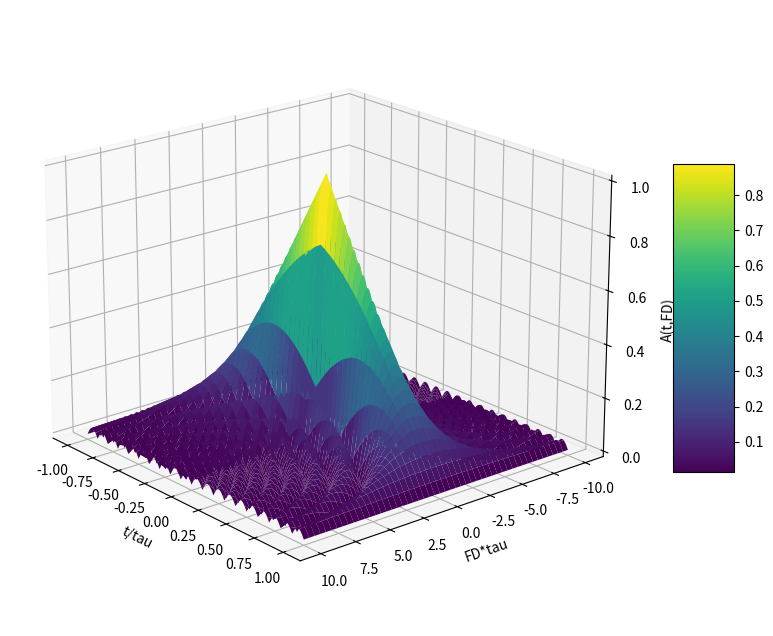
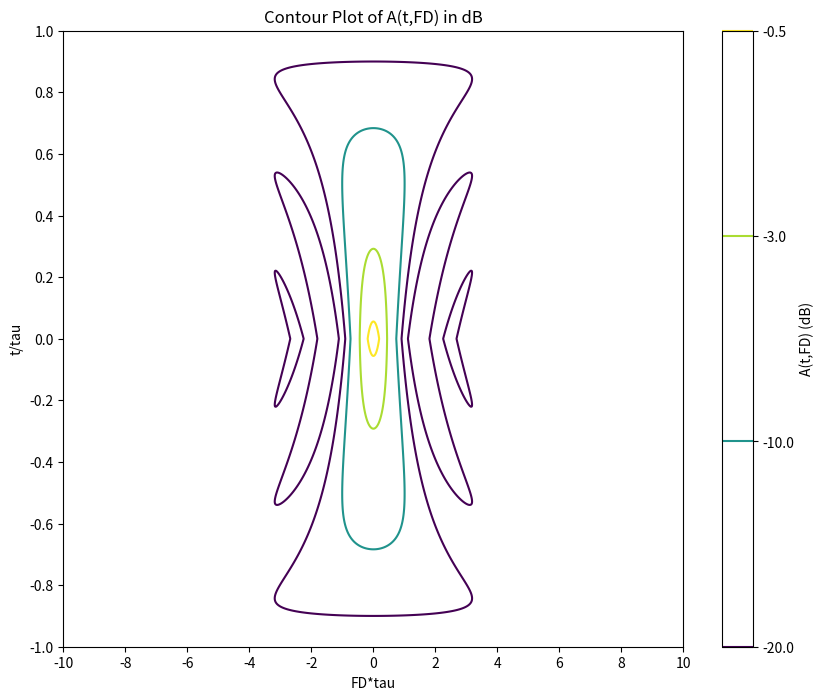
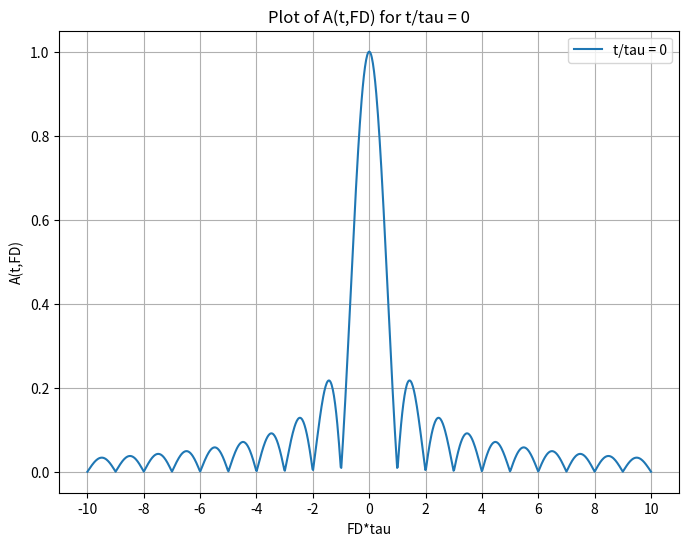
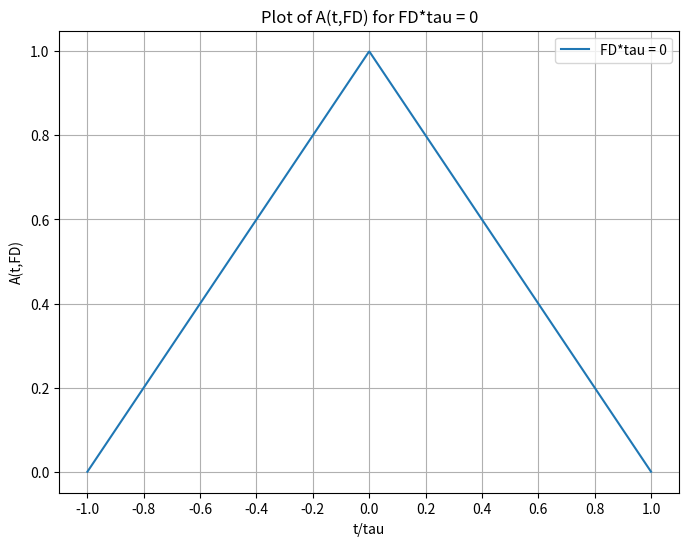

These charts were generated, in order, by the following Python code:
#!/usr/bin/env python3
# -*- coding: utf-8 -*-
"""
Created on Wed Oct  8 20:06:30 2025

@author: jack

https://mp.weixin.qq.com/s?__biz=MzU0MTAzMjkyMg==&mid=2247498922&idx=1&sn=befd04f173b8f1dba873b3830f5b62fe&chksm=fa76da753ea943b83e968746889635e7798e3c7f9d54513c215fcd2d9620dadc683b64d44aa9&mpshare=1&scene=1&srcid=1008Rv8zeh9aX7vAtOxa2ZSm&sharer_shareinfo=1dba6367293ca5fa42defd77972d8fd8&sharer_shareinfo_first=1dba6367293ca5fa42defd77972d8fd8&exportkey=n_ChQIAhIQpPxCqwhQBFi%2BxXnq0mHelBKfAgIE97dBBAEAAAAAAGZOMNXew0IAAAAOpnltbLcz9gKNyK89dVj0jvHbNpSNV4CGuFzXTCm7iJHuovGFIs%2Fjz6bxiDbRI4j5sjcedF6TqUfaQlqMGVqPZsYlQwHPLR7FJlmMCTD%2BSzxhc8zB12YXTYIKfbajhg6S3wXK8ums5zdyf3V4yhsCEoQs2el5wIhkZax4hFZHMa9vHAxnebeQKr2XrWbf4JW77jYJeBNhtlsOXhVWUATwrN%2FJKYDSeWWXs1Mf9MBU0E3Ukya6FdvU1beOAF%2Fk%2FTOlwW%2FFknyal3exzCVSSGixT4hEoDTXLNhyFwYrxyDJWICGWhluXgQaR%2FAcR7mXyu6%2BuYxIyGEege3GLaPBitKNUxwbCardtZZk&acctmode=0&pass_ticket=R%2F%2BSG0Djwa9mZyum6k8cs0WfQP8hh0Y28gDwHfCKGvHrUdWguVAxG84H9J7k%2B6d5&wx_header=0#rd

理论计算的模糊函数
"""

#%% 绘制三维图
import numpy as np
import matplotlib.pyplot as plt
from mpl_toolkits.mplot3d import Axes3D

# 创建 x 和 y 的值
tdivtau = np.linspace(-1, 1, 1000)
Ftau = np.linspace(-10, 10, 1000)
t, F  = np.meshgrid(tdivtau, Ftau)

# 计算 z 的值
Z = np.abs(np.sinc(F*(1-np.abs(t)))*(1-np.abs(t)))

# 创建三维图形
fig = plt.figure(figsize=(12,8))
ax = fig.add_subplot(111, projection='3d')

# 绘制三维曲面
surf=ax.plot_surface(t, F, Z, cmap='viridis',edgecolor='none',antialiased=True)

# 翻转 x 轴
ax.invert_xaxis()

# 设置标签
ax.set_xlabel('t/tau')
ax.set_ylabel('FD*tau')
ax.set_zlabel('A(t,FD)')
# 添加颜色条以显示 Z 值的映射关系
fig.colorbar(surf, ax=ax, shrink=0.5, aspect=5)
# 调整视角
ax.view_init(elev=20, azim=140)  # 改变 elev 和 azim 参数以调整视角

# 显示图形
plt.show()
plt.close()

#%% 绘制等高线
import numpy as np
import matplotlib.pyplot as plt

# 创建 x 和 y 的值
tdivtau = np.linspace(-1, 1, 1000)
Ftau = np.linspace(-10, 10, 1000)
t, F = np.meshgrid(tdivtau, Ftau)

# 计算原始函数的值
A_original = np.abs(np.sinc(F*(1-np.abs(t)))*(1-np.abs(t)))

# 将函数转换为 dB 单位（20*log10()）
A_dB = 20 * np.log10(A_original)

# 绘制等高线图
plt.figure(figsize=(10, 8))

# 绘制指定 dB 值的等高线
contour_plot = plt.contour(F, t, A_dB, levels=[-20, -10, -3, -0.5], cmap='viridis')

# 添加颜色条
plt.colorbar(contour_plot, label='A(t,FD) (dB)')

# 设置标签和标题
plt.xlabel('FD*tau')
plt.ylabel('t/tau')
plt.xticks(np.arange(-10, 11, step=2))
plt.yticks(np.arange(-1, 1.1, step=0.2))
plt.title('Contour Plot of A(t,FD) in dB')

# 显示图形
plt.show()
plt.close()

#%% 绘制Zero_delay截面图
import numpy as np
import matplotlib.pyplot as plt

# 创建 F 的值
Ftau = np.linspace(-10, 10, 1000)

# 设置 t 为常数
t = 0

# 计算 Z 的值
Z = np.abs(np.sinc(Ftau*(1-np.abs(t)))*(1-np.abs(t)))

# 绘制二维函数图
plt.figure(figsize=(8, 6))
plt.plot(Ftau, Z, label=f't/tau = {t}')
plt.xlabel('FD*tau')
plt.ylabel('A(t,FD)')
plt.title('Plot of A(t,FD) for t/tau = 0')

plt.xticks(np.arange(-10,11,step=2))
plt.legend()
plt.grid(True)
plt.show()
plt.close()

#%% 绘制Zero_Doppler截面图
import numpy as np
import matplotlib.pyplot as plt

# 设置 F 为常数
Ftau = 0

# 设置t
t = np.linspace(-1, 1, 1000)

# 计算 Z 的值
Z = np.abs(np.sinc(Ftau*(1-np.abs(t)))*(1-np.abs(t)))

# 绘制二维函数图
plt.figure(figsize=(8, 6))
plt.plot(t, Z, label=f'FD*tau = {Ftau}')
plt.xlabel('t/tau')
plt.ylabel('A(t,FD)')
plt.title('Plot of A(t,FD) for FD*tau = 0')


plt.xticks(np.arange(-1,1.1,step=0.2))
plt.legend()
plt.grid(True)
plt.show()
plt.close()

#%%


#%%


#%%


#%%


#%%
